Photos from the image-classification dataset "processed" in the GitHub repository kuttire42/Insight_Project. Its 5 classes are: craftsman style house, modern style house, ranch style house, tudor style house, victorian style house.

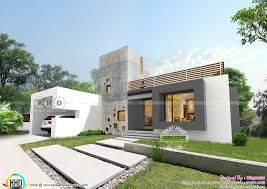
Label: modern style house

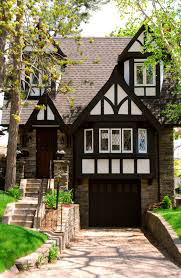
Label: tudor style house

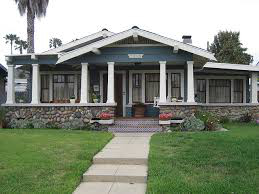
Label: craftsman style house

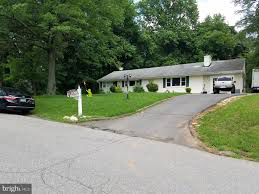
Label: ranch style house

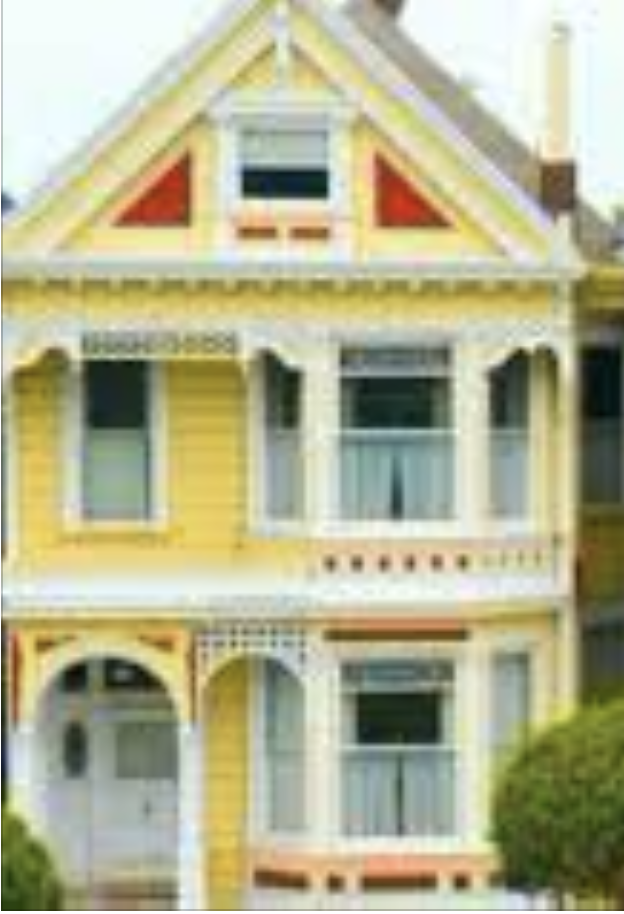
Label: victorian style house

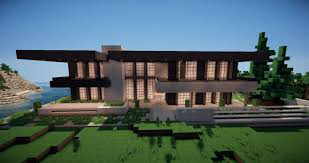
Label: modern style house
